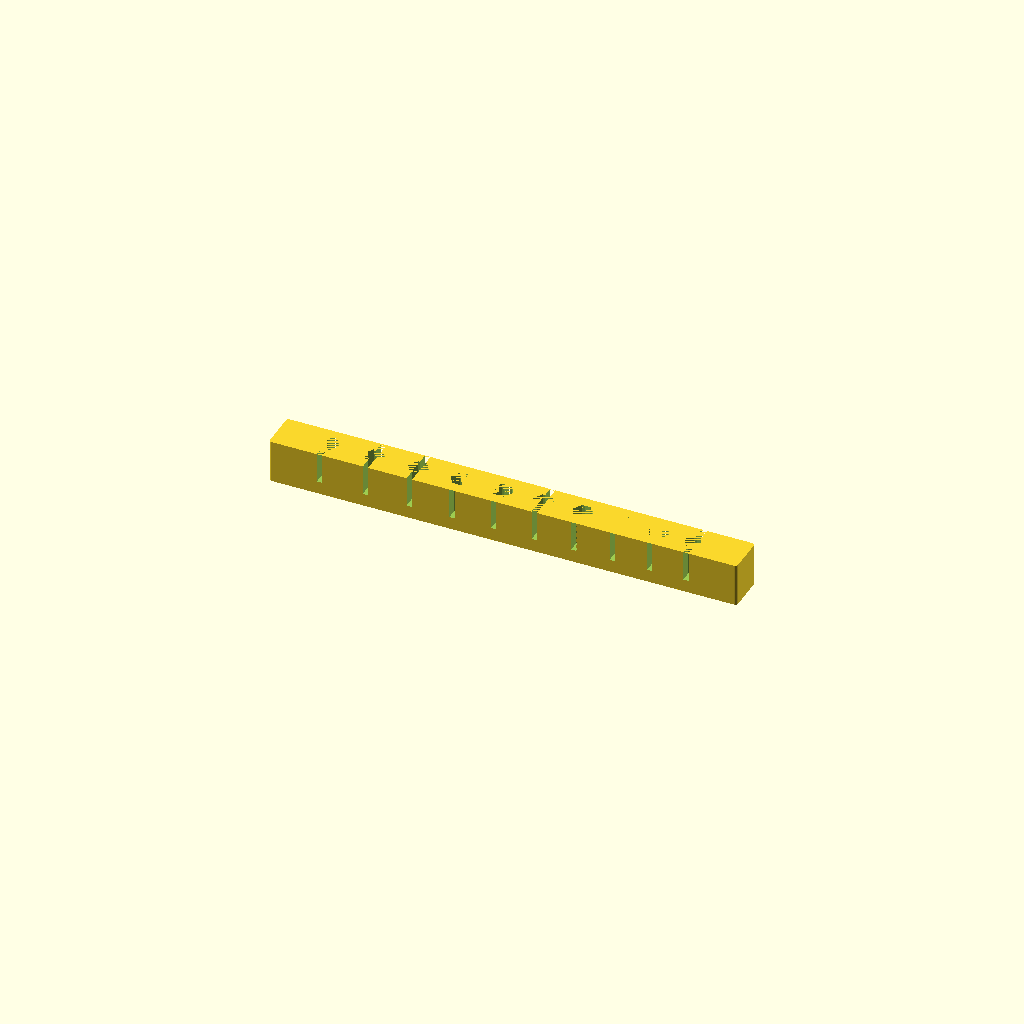
Cell 1: the model at its default parameters.
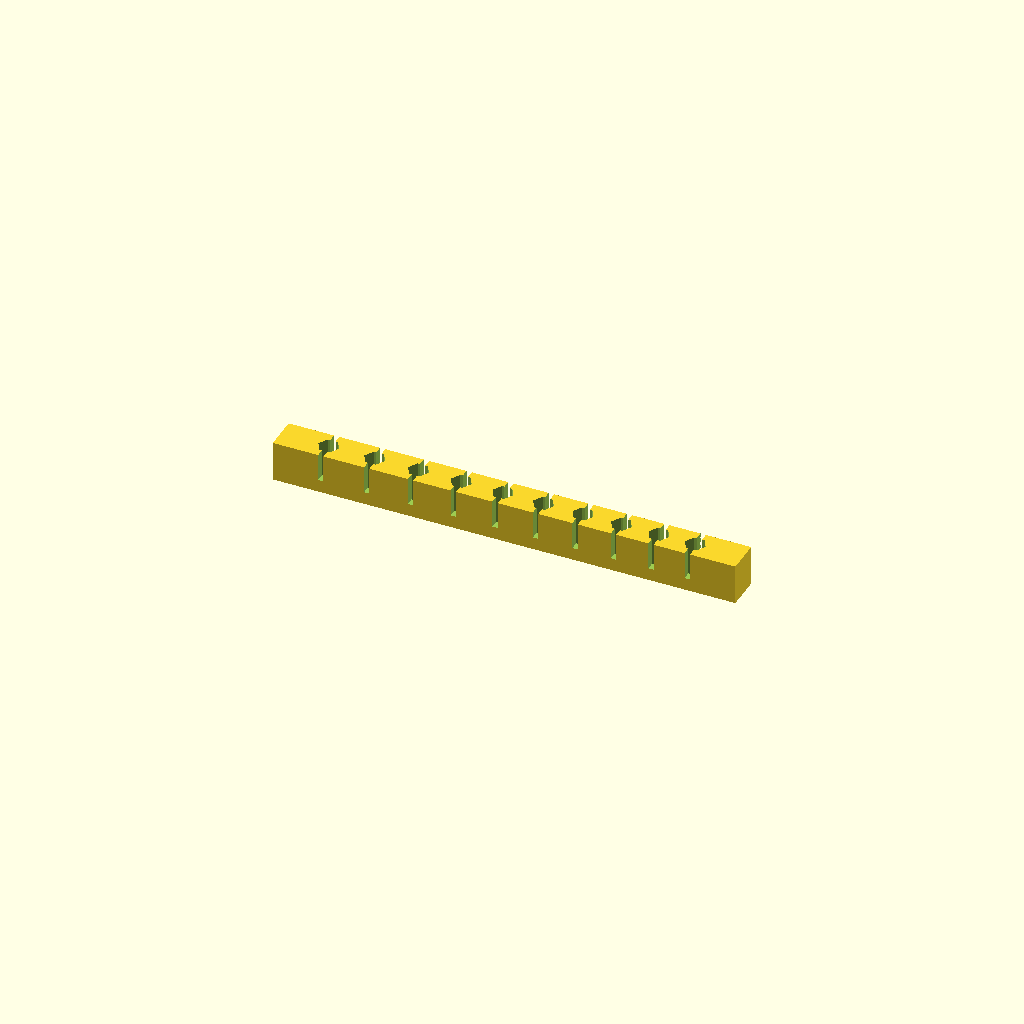
Cell 2: the same model with _rounded = 0.
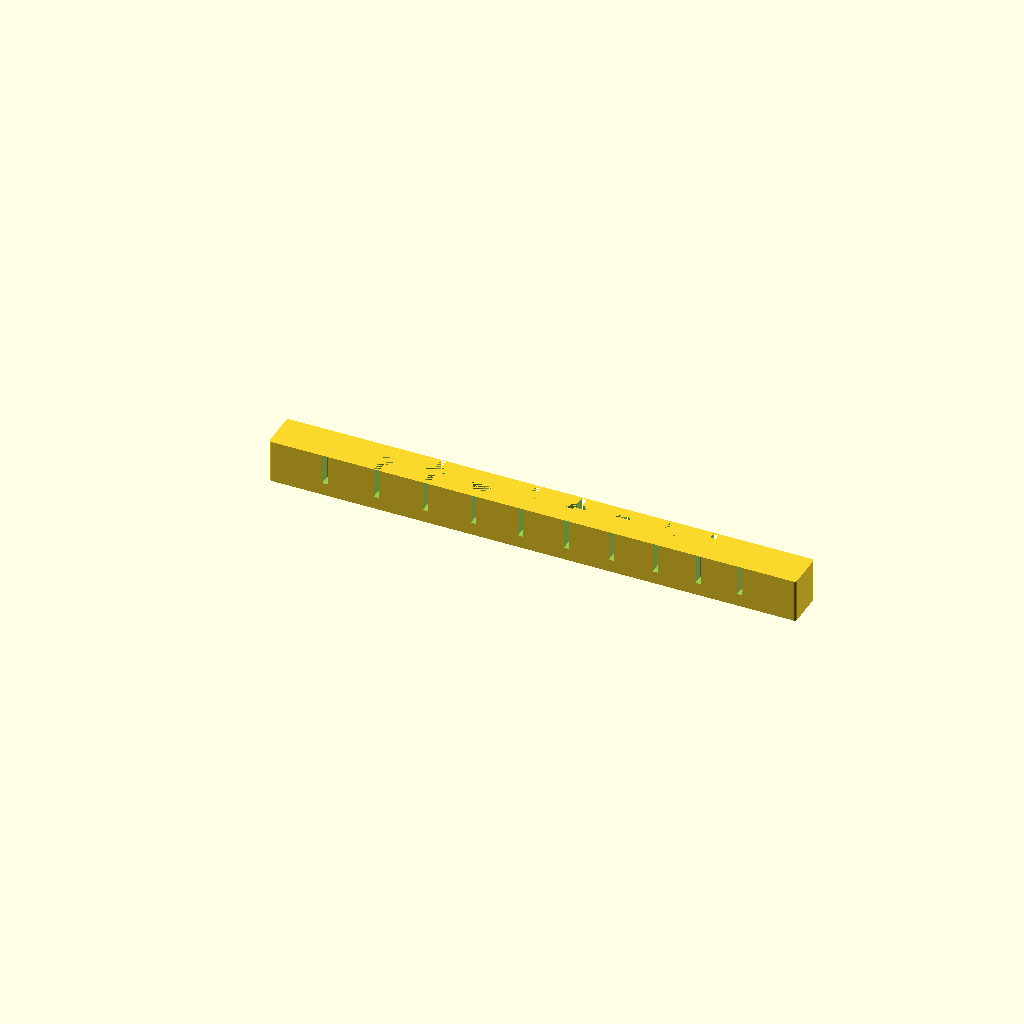
Cell 3: the same model with _sock = 4.
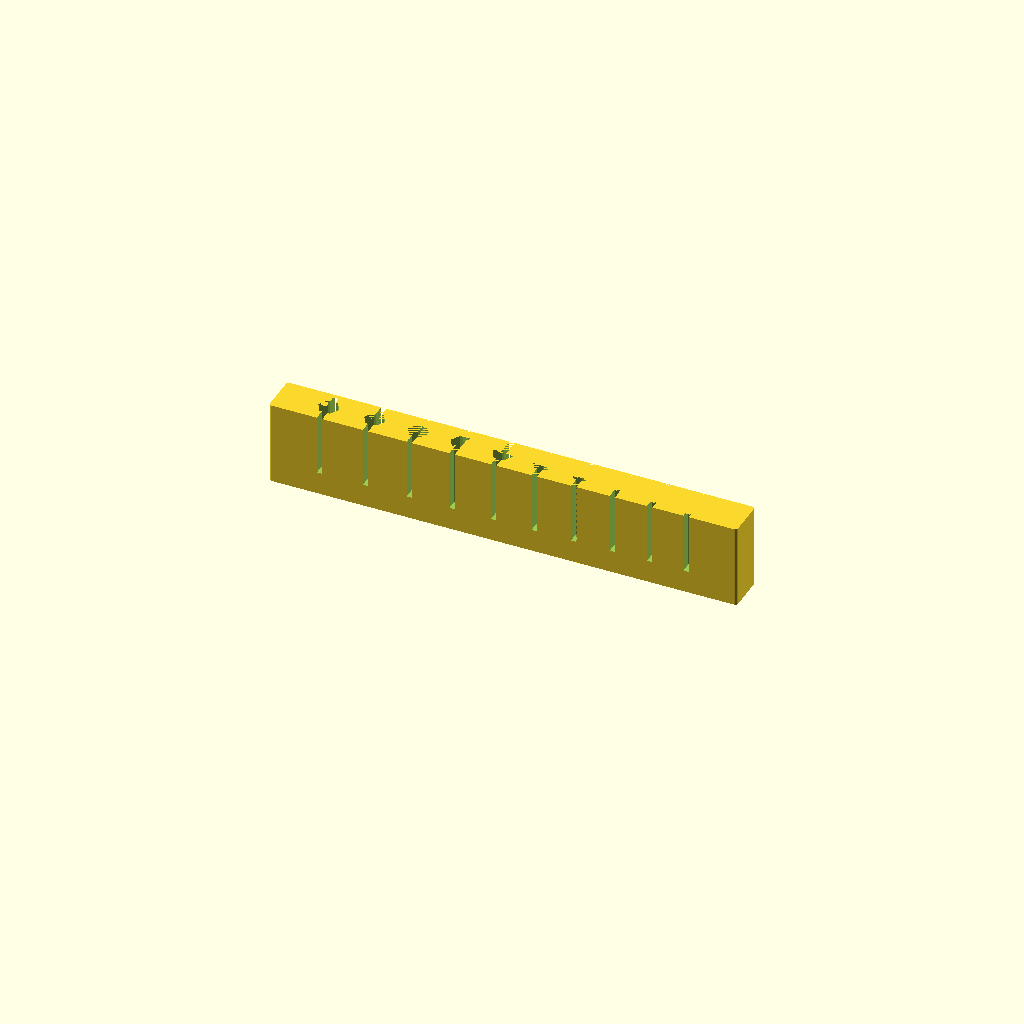
Cell 4: the same model with _height = 30.
One fixed orthographic camera (rotation 55°, 0°, 25°; colour scheme Cornfield) for every cell.
OpenSCAD source file inputs/thingiverse/files/thing-2799707/files/Variable-Spacing-Customizable-Hex-Bit-Holder.scad:
/*
* Variable Spacing Customizable Hex Bit Holder
* by Wesley T. Honeycutt
* http://wesleythoneycutt.com
* Remixed from Customisable hex bit holder by Mykhaylo Lytvynyuk
* License changed to include derivatives so I could publish.
* Inherits CC-BY-NC-SA 3.0 license from original
*
* Version history:
*    v1 - Feb. 19, 2018
*      Summary of changes:
*      Initial publication.  This file allows the user to make
*      custom hex bit holders for parts with variable tool
*      radii.  While the hex bit size stays the same, some 
*      tools such as hex sockets have variable widths depending
*      on the size of the socket.  This design incorporates a
*      recursive function which calculates a new spacing for 
*      each individual part, such that there is enough room
*      on the holder to include all of the parts.  This design
*      currently only works in 1 dimension for the purpose of 
*      spacing the parts.  It cannot, at this time, create 
*      multiple rows of parts like the original.
*/

/**
	Customisable hex bit holder 
	Copyring Mykhaylo Lytvynyuk March 2015
	http://mobilemodding.info
	Released under 
	Attribution - Non-Commercial - No Derivatives License

	*** March 16, 2015 Initial Version
*/
 	
// Hex Socket sizes (in mm)
// This must be an array [brackets,and,commas] of widths.
_sizes = [
  12.7000,
  11.1125,
   9.5250,
   8.7313,
   7.9375,
   7.1438,
   6.3500,
   5.5563,
   4.7625,
   3.9688
   ];

// Wall thickness of socket
// This is extra padding for the thickness of the socket material.
// For example, if the socket says it is 1/2", the width of the
// tool is 1/2" + some metal thickness.
_sock = 2;
 					
// mm, base height
_height = 15; //default 15

// mm, printer tolerance, can be negative, required to compensate specific printer contraction/expansion during print.
_tolerance = 0.33;

//mm, between sides and bit
_extraPadding = 2;

// Rounded corners
_rounded = 1;//[1:Yes,0:No]

// Determines if hole goes compeltely through the base
_holeThrough = 1;	//[1:Yes,0:No]	

// Make slot to add flex to the walls
_slotted = 1;//[1:Yes,0:No]

// mm, defines bit size ( 6.35 is 1/4" )
_bitSize = 6.35;

/* [Hidden] */
// local vars
outerRadius = outRadius(_bitSize + _tolerance/2,6);
delta = outerRadius + _extraPadding;
minkowskiCylinderHeight = 1;
// calculates total length of object
eachLength = [ for (i = [0:(len(_sizes)-1)]) (((_sizes[i])/2) + _sock + delta )];  
function sumv(v,i,s=0) = (i==s ? v[i] : v[i] + sumv(v,i-1,s));
totalLength = (sumv(eachLength,(len(eachLength)-1),0)) + max(eachLength);
depth = max(_sizes);
width = (outerRadius + _extraPadding);

module assembly() {

difference() {
	base();
    for(i = [0:(len(_sizes)-1)]) {
        if(i == 0) {
            translate([(eachLength[i]),(max(_sizes)/2),_holeThrough?0:1]) hexBit();
            if(_slotted){
                translate([(eachLength[i])+1,-2,minkowskiCylinderHeight + _height - _height * 0.75]) rotate([0,0,90]) cube([width + 8,2,_height*0.75],center=false);
            }
        }
        else {
            translate([(eachLength[i]+sumv(eachLength,i-1,0)),(max(_sizes)/2),_holeThrough?0:1]) hexBit();
            if(_slotted){
                translate([(eachLength[i]+sumv(eachLength,i-1,0))+1,-2,minkowskiCylinderHeight + _height - _height * 0.75]) rotate([0,0,90]) cube([width + 8,2,_height*0.75],center=false);
		}
        }
    }
}

}

module hexBit() {
	cylinder(h=_height+minkowskiCylinderHeight,r=outRadius(_bitSize/2 + _tolerance/2,6),$fn=6, center = false);
}

module base() {
	minkowski() {
		cube([totalLength,depth,_height]);
		if(_rounded) cylinder(r=1,h=minkowskiCylinderHeight,$fn=32,center = false);
	}
}

// calculates outradious by given inradius
function outRadius(inradius, sides) = inradius / ( cos (180 / sides));

assembly();
Parameter table extracted from the source (name, type, default, range or options):
_sock: number, default 2
_height: number, default 15
_tolerance: number, default 0.33
_extraPadding: number, default 2
_rounded: number, default 1, options 1, 0
_holeThrough: number, default 1, options 1, 0
_slotted: number, default 1, options 1, 0
_bitSize: number, default 6.35
